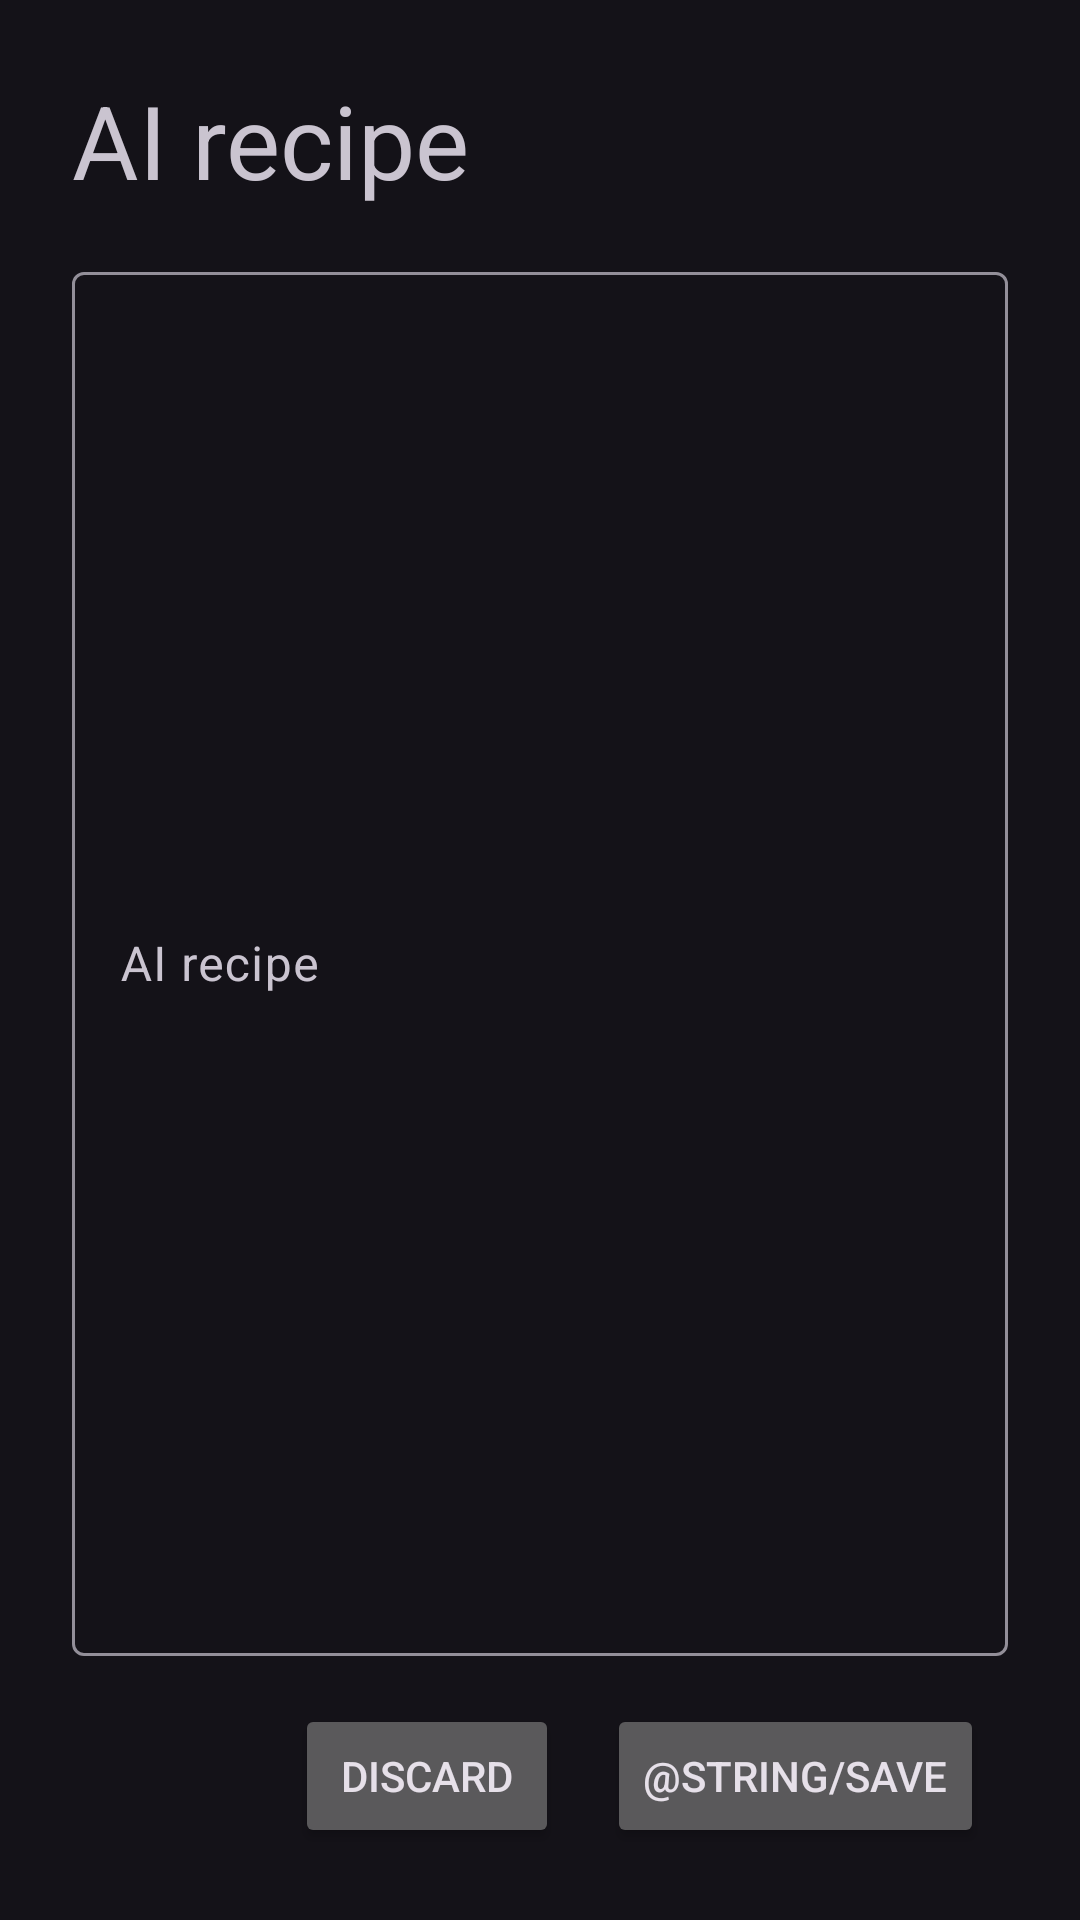

The Android layout XML behind this screen, and the referenced resources:
<!-- AndroidManifest.xml: application theme Theme.Material3.Dark -->
<!-- res/layout/activity_ai_recipe_edit.xml -->
<?xml version="1.0" encoding="utf-8"?>
<androidx.constraintlayout.widget.ConstraintLayout xmlns:android="http://schemas.android.com/apk/res/android"
    xmlns:app="http://schemas.android.com/apk/res-auto"
    xmlns:tools="http://schemas.android.com/tools"
    android:layout_width="match_parent"
    android:layout_height="match_parent"
    android:fitsSystemWindows="true">

    <TextView
        android:id="@+id/textView"
        android:layout_width="wrap_content"
        android:layout_height="wrap_content"
        android:layout_marginStart="24dp"
        android:layout_marginTop="24dp"
        android:text="@string/ai_recipe"
        android:textAlignment="textStart"
        android:textSize="34sp"
        app:layout_constraintStart_toStartOf="parent"
        app:layout_constraintTop_toTopOf="parent" />

    <com.google.android.material.textfield.TextInputLayout
        android:id="@+id/textInputLayout2"
        android:layout_width="0dp"
        android:layout_height="0dp"
        android:layout_marginStart="24dp"
        android:layout_marginTop="16dp"
        android:layout_marginEnd="24dp"
        android:layout_marginBottom="16dp"
        app:layout_constraintBottom_toTopOf="@+id/save_ai_recipe"
        app:layout_constraintEnd_toEndOf="parent"
        app:layout_constraintStart_toStartOf="parent"
        app:layout_constraintTop_toBottomOf="@+id/textView">

        <com.google.android.material.textfield.TextInputEditText
            android:layout_width="match_parent"
            android:layout_height="match_parent"
            android:hint="@string/ai_recipe" />
    </com.google.android.material.textfield.TextInputLayout>

    <Button
        android:id="@+id/save_ai_recipe"
        android:layout_width="wrap_content"
        android:layout_height="0dp"
        android:layout_marginEnd="32dp"
        android:layout_marginBottom="24dp"
        android:text="@string/save"
        app:icon="@drawable/ic_check"
        app:layout_constraintBottom_toBottomOf="parent"
        app:layout_constraintEnd_toEndOf="parent" />

    <Button
        android:id="@+id/button2"
        android:layout_width="0dp"
        android:layout_height="wrap_content"
        android:layout_marginTop="16dp"
        android:layout_marginEnd="16dp"
        android:text="Discard"
        app:icon="@drawable/ic_close"
        app:layout_constraintEnd_toStartOf="@+id/save_ai_recipe"
        app:layout_constraintTop_toBottomOf="@+id/textInputLayout2" />


</androidx.constraintlayout.widget.ConstraintLayout>
<!-- resources referenced by this layout -->
<resources>
  <string name="ai_recipe">AI recipe</string>
  <string name="save">Save</string>
</resources>
